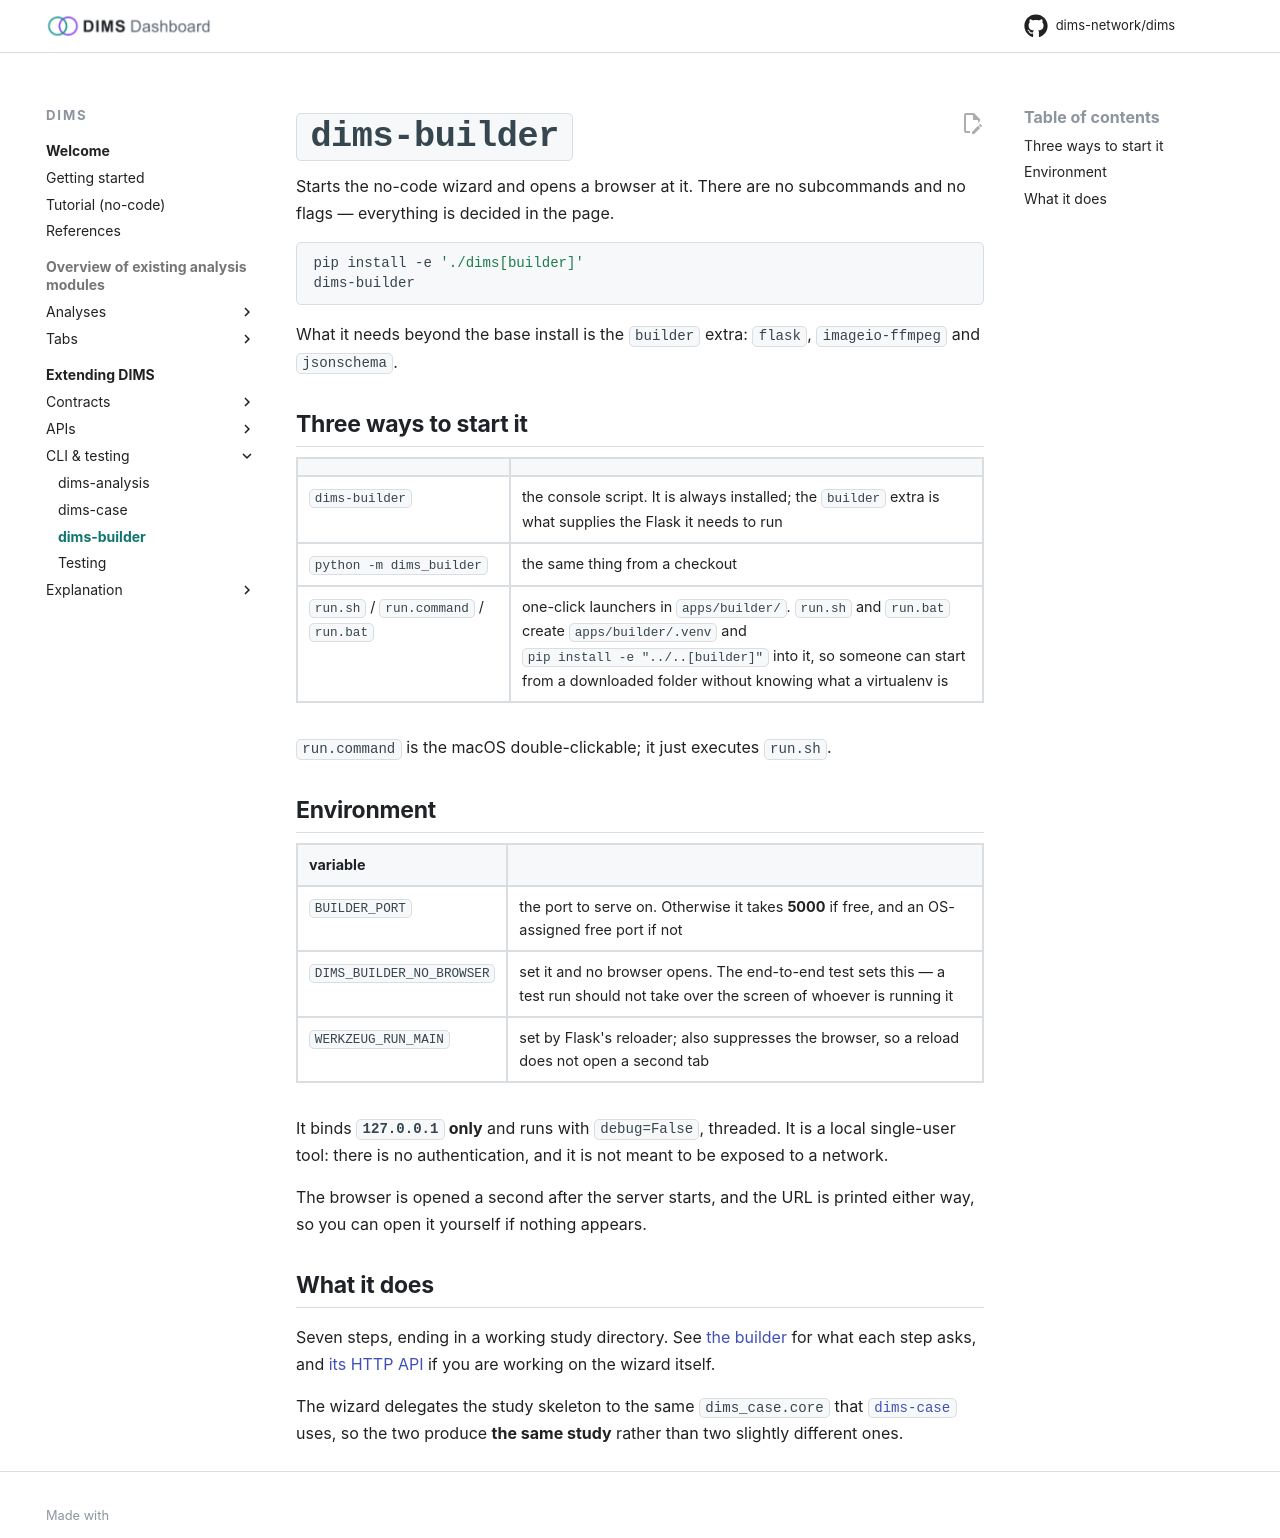

repository: dims-network/dims · page: 1.5/reference/cli/dims-builder/index.html · generator: mkdocs

# `dims-builder`

Starts the no-code wizard and opens a browser at it. There are no subcommands and
no flags — everything is decided in the page.

```sh
pip install -e './dims[builder]'
dims-builder
```

What it needs beyond the base install is the `builder` extra: `flask`,
`imageio-ffmpeg` and `jsonschema`.

## Three ways to start it

| | |
|---|---|
| `dims-builder` | the console script. It is always installed; the `builder` extra is what supplies the Flask it needs to run |
| `python -m dims_builder` | the same thing from a checkout |
| `run.sh` / `run.command` / `run.bat` | one-click launchers in `apps/builder/`. `run.sh` and `run.bat` create `apps/builder/.venv` and `pip install -e "../..[builder]"` into it, so someone can start from a downloaded folder without knowing what a virtualenv is |

`run.command` is the macOS double-clickable; it just executes `run.sh`.

## Environment

| variable | |
|---|---|
| `BUILDER_PORT` | the port to serve on. Otherwise it takes **5000** if free, and an OS-assigned free port if not |
| `DIMS_BUILDER_NO_BROWSER` | set it and no browser opens. The end-to-end test sets this — a test run should not take over the screen of whoever is running it |
| `WERKZEUG_RUN_MAIN` | set by Flask's reloader; also suppresses the browser, so a reload does not open a second tab |

It binds **`127.0.0.1` only** and runs with `debug=False`, threaded. It is a
local single-user tool: there is no authentication, and it is not meant to be
exposed to a network.

The browser is opened a second after the server starts, and the URL is printed
either way, so you can open it yourself if nothing appears.

## What it does

Seven steps, ending in a working study directory. See
[the builder](../../builder/index.md) for what each step asks, and
[its HTTP API](../../builder/api.md) if you are working on the wizard itself.

The wizard delegates the study skeleton to the same `dims_case.core` that
[`dims-case`](dims-case.md) uses, so the two produce **the same study** rather
than two slightly different ones.
